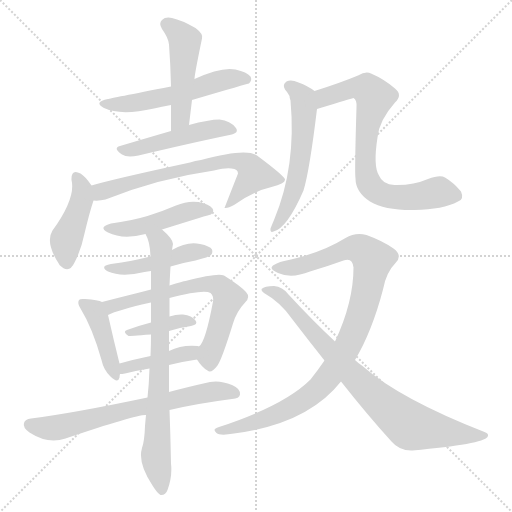
t = 0.00 s
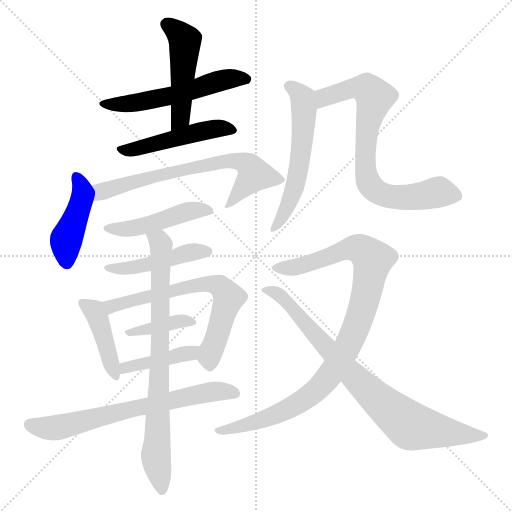
t = 2.47 s
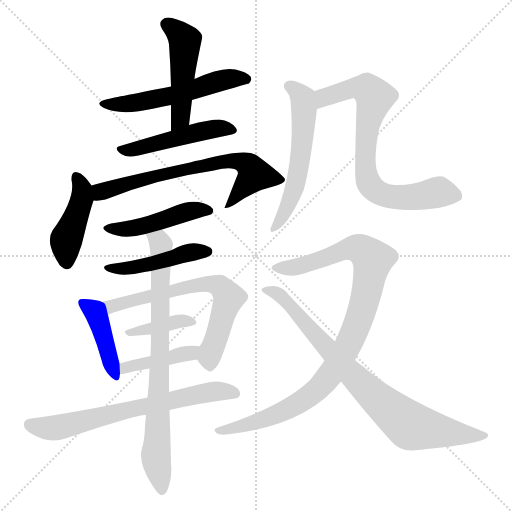
t = 4.94 s
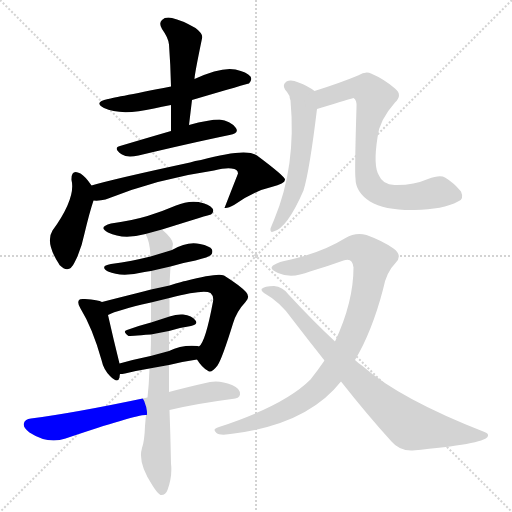
t = 7.41 s
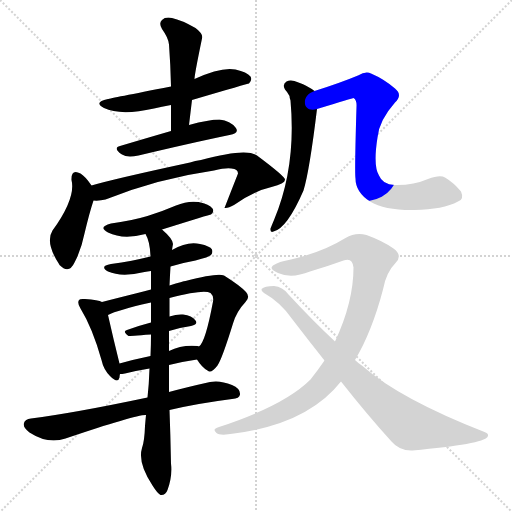
t = 9.88 s
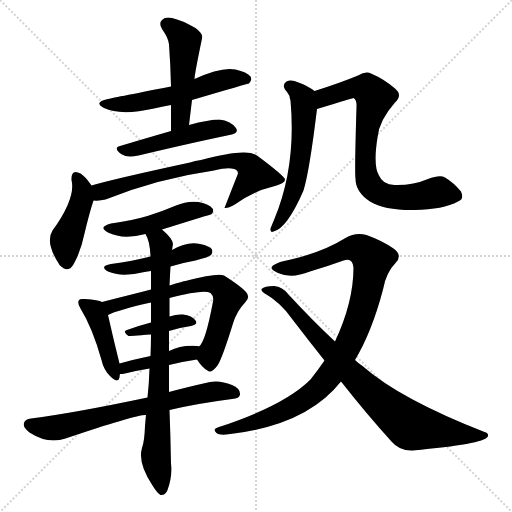
t = 12.35 s

The animated SVG that drew these frames (rendered in a browser with its animation timeline set to each time). Animation: 17 CSS @keyframes rules; one cycle of 12.35 s.

<svg version="1.1" viewBox="0 0 1024 1024" xmlns="http://www.w3.org/2000/svg">
  <g stroke="lightgray" stroke-dasharray="1,1" stroke-width="1" transform="scale(4, 4)">
    <line x1="0" y1="0" x2="256" y2="256"></line>
    <line x1="256" y1="0" x2="0" y2="256"></line>
    <line x1="128" y1="0" x2="128" y2="256"></line>
    <line x1="0" y1="128" x2="256" y2="128"></line>
  </g>
<g transform="scale(1, -1) translate(0, -900)">
   <style type="text/css">
    @keyframes keyframes0 {
      from {
       stroke: blue;
       stroke-dashoffset: 548;
       stroke-width: 128;
       }
       64% {
       animation-timing-function: step-end;
       stroke: blue;
       stroke-dashoffset: 0;
       stroke-width: 128;
       }
       to {
       stroke: black;
       stroke-width: 1024;
       }
       }
       #make-me-a-hanzi-animation-0 {
         animation: keyframes0 0.695964s both;
         animation-delay: 0.000000s;
         animation-timing-function: linear;
       }
    @keyframes keyframes1 {
      from {
       stroke: blue;
       stroke-dashoffset: 484;
       stroke-width: 128;
       }
       61% {
       animation-timing-function: step-end;
       stroke: blue;
       stroke-dashoffset: 0;
       stroke-width: 128;
       }
       to {
       stroke: black;
       stroke-width: 1024;
       }
       }
       #make-me-a-hanzi-animation-1 {
         animation: keyframes1 0.643880s both;
         animation-delay: 0.695964s;
         animation-timing-function: linear;
       }
    @keyframes keyframes2 {
      from {
       stroke: blue;
       stroke-dashoffset: 482;
       stroke-width: 128;
       }
       61% {
       animation-timing-function: step-end;
       stroke: blue;
       stroke-dashoffset: 0;
       stroke-width: 128;
       }
       to {
       stroke: black;
       stroke-width: 1024;
       }
       }
       #make-me-a-hanzi-animation-2 {
         animation: keyframes2 0.642253s both;
         animation-delay: 1.339844s;
         animation-timing-function: linear;
       }
    @keyframes keyframes3 {
      from {
       stroke: blue;
       stroke-dashoffset: 431;
       stroke-width: 128;
       }
       58% {
       animation-timing-function: step-end;
       stroke: blue;
       stroke-dashoffset: 0;
       stroke-width: 128;
       }
       to {
       stroke: black;
       stroke-width: 1024;
       }
       }
       #make-me-a-hanzi-animation-3 {
         animation: keyframes3 0.600749s both;
         animation-delay: 1.982096s;
         animation-timing-function: linear;
       }
    @keyframes keyframes4 {
      from {
       stroke: blue;
       stroke-dashoffset: 683;
       stroke-width: 128;
       }
       69% {
       animation-timing-function: step-end;
       stroke: blue;
       stroke-dashoffset: 0;
       stroke-width: 128;
       }
       to {
       stroke: black;
       stroke-width: 1024;
       }
       }
       #make-me-a-hanzi-animation-4 {
         animation: keyframes4 0.805827s both;
         animation-delay: 2.582845s;
         animation-timing-function: linear;
       }
    @keyframes keyframes5 {
      from {
       stroke: blue;
       stroke-dashoffset: 464;
       stroke-width: 128;
       }
       60% {
       animation-timing-function: step-end;
       stroke: blue;
       stroke-dashoffset: 0;
       stroke-width: 128;
       }
       to {
       stroke: black;
       stroke-width: 1024;
       }
       }
       #make-me-a-hanzi-animation-5 {
         animation: keyframes5 0.627604s both;
         animation-delay: 3.388672s;
         animation-timing-function: linear;
       }
    @keyframes keyframes6 {
      from {
       stroke: blue;
       stroke-dashoffset: 457;
       stroke-width: 128;
       }
       60% {
       animation-timing-function: step-end;
       stroke: blue;
       stroke-dashoffset: 0;
       stroke-width: 128;
       }
       to {
       stroke: black;
       stroke-width: 1024;
       }
       }
       #make-me-a-hanzi-animation-6 {
         animation: keyframes6 0.621908s both;
         animation-delay: 4.016276s;
         animation-timing-function: linear;
       }
    @keyframes keyframes7 {
      from {
       stroke: blue;
       stroke-dashoffset: 420;
       stroke-width: 128;
       }
       58% {
       animation-timing-function: step-end;
       stroke: blue;
       stroke-dashoffset: 0;
       stroke-width: 128;
       }
       to {
       stroke: black;
       stroke-width: 1024;
       }
       }
       #make-me-a-hanzi-animation-7 {
         animation: keyframes7 0.591797s both;
         animation-delay: 4.638184s;
         animation-timing-function: linear;
       }
    @keyframes keyframes8 {
      from {
       stroke: blue;
       stroke-dashoffset: 658;
       stroke-width: 128;
       }
       68% {
       animation-timing-function: step-end;
       stroke: blue;
       stroke-dashoffset: 0;
       stroke-width: 128;
       }
       to {
       stroke: black;
       stroke-width: 1024;
       }
       }
       #make-me-a-hanzi-animation-8 {
         animation: keyframes8 0.785482s both;
         animation-delay: 5.229980s;
         animation-timing-function: linear;
       }
    @keyframes keyframes9 {
      from {
       stroke: blue;
       stroke-dashoffset: 381;
       stroke-width: 128;
       }
       55% {
       animation-timing-function: step-end;
       stroke: blue;
       stroke-dashoffset: 0;
       stroke-width: 128;
       }
       to {
       stroke: black;
       stroke-width: 1024;
       }
       }
       #make-me-a-hanzi-animation-9 {
         animation: keyframes9 0.560059s both;
         animation-delay: 6.015462s;
         animation-timing-function: linear;
       }
    @keyframes keyframes10 {
      from {
       stroke: blue;
       stroke-dashoffset: 413;
       stroke-width: 128;
       }
       57% {
       animation-timing-function: step-end;
       stroke: blue;
       stroke-dashoffset: 0;
       stroke-width: 128;
       }
       to {
       stroke: black;
       stroke-width: 1024;
       }
       }
       #make-me-a-hanzi-animation-10 {
         animation: keyframes10 0.586100s both;
         animation-delay: 6.575521s;
         animation-timing-function: linear;
       }
    @keyframes keyframes11 {
      from {
       stroke: blue;
       stroke-dashoffset: 677;
       stroke-width: 128;
       }
       69% {
       animation-timing-function: step-end;
       stroke: blue;
       stroke-dashoffset: 0;
       stroke-width: 128;
       }
       to {
       stroke: black;
       stroke-width: 1024;
       }
       }
       #make-me-a-hanzi-animation-11 {
         animation: keyframes11 0.800944s both;
         animation-delay: 7.161621s;
         animation-timing-function: linear;
       }
    @keyframes keyframes12 {
      from {
       stroke: blue;
       stroke-dashoffset: 777;
       stroke-width: 128;
       }
       72% {
       animation-timing-function: step-end;
       stroke: blue;
       stroke-dashoffset: 0;
       stroke-width: 128;
       }
       to {
       stroke: black;
       stroke-width: 1024;
       }
       }
       #make-me-a-hanzi-animation-12 {
         animation: keyframes12 0.882324s both;
         animation-delay: 7.962565s;
         animation-timing-function: linear;
       }
    @keyframes keyframes13 {
      from {
       stroke: blue;
       stroke-dashoffset: 563;
       stroke-width: 128;
       }
       65% {
       animation-timing-function: step-end;
       stroke: blue;
       stroke-dashoffset: 0;
       stroke-width: 128;
       }
       to {
       stroke: black;
       stroke-width: 1024;
       }
       }
       #make-me-a-hanzi-animation-13 {
         animation: keyframes13 0.708171s both;
         animation-delay: 8.844889s;
         animation-timing-function: linear;
       }
    @keyframes keyframes14 {
      from {
       stroke: blue;
       stroke-dashoffset: 743;
       stroke-width: 128;
       }
       71% {
       animation-timing-function: step-end;
       stroke: blue;
       stroke-dashoffset: 0;
       stroke-width: 128;
       }
       to {
       stroke: black;
       stroke-width: 1024;
       }
       }
       #make-me-a-hanzi-animation-14 {
         animation: keyframes14 0.854655s both;
         animation-delay: 9.553060s;
         animation-timing-function: linear;
       }
    @keyframes keyframes15 {
      from {
       stroke: blue;
       stroke-dashoffset: 963;
       stroke-width: 128;
       }
       76% {
       animation-timing-function: step-end;
       stroke: blue;
       stroke-dashoffset: 0;
       stroke-width: 128;
       }
       to {
       stroke: black;
       stroke-width: 1024;
       }
       }
       #make-me-a-hanzi-animation-15 {
         animation: keyframes15 1.033691s both;
         animation-delay: 10.407715s;
         animation-timing-function: linear;
       }
    @keyframes keyframes16 {
      from {
       stroke: blue;
       stroke-dashoffset: 808;
       stroke-width: 128;
       }
       72% {
       animation-timing-function: step-end;
       stroke: blue;
       stroke-dashoffset: 0;
       stroke-width: 128;
       }
       to {
       stroke: black;
       stroke-width: 1024;
       }
       }
       #make-me-a-hanzi-animation-16 {
         animation: keyframes16 0.907552s both;
         animation-delay: 11.441406s;
         animation-timing-function: linear;
       }
</style>
<path d="M 384.0 700.0 Q 496.0 733.0 498.0 733.0 Q 505.0 740.0 501.0 747.0 Q 494.0 756.0 471.0 761.0 Q 443.0 767.0 389.0 742.0 L 342.0 727.0 Q 219.0 703.0 216.0 702.0 Q 186.0 696.0 208.0 684.0 Q 241.0 668.0 308.0 683.0 Q 323.0 687.0 342.0 690.0 L 384.0 700.0 Z" fill="lightgray"></path> 
<path d="M 378.0 650.0 L 384.0 700.0 L 389.0 742.0 Q 389.0 751.0 404.0 823.0 Q 407.0 832.0 391.0 844.0 Q 363.0 860.0 344.0 864.0 Q 331.0 867.0 324.0 860.0 Q 317.0 854.0 324.0 842.0 Q 337.0 824.0 338.0 811.0 Q 341.0 771.0 342.0 727.0 L 342.0 690.0 Q 342.0 665.0 342.0 638.0 C 342.0 608.0 374.0 620.0 378.0 650.0 Z" fill="lightgray"></path> 
<path d="M 342.0 638.0 Q 287.0 622.0 240.0 608.0 Q 225.0 604.0 244.0 591.0 Q 254.0 584.0 277.0 589.0 Q 382.0 614.0 459.0 630.0 Q 480.0 634.0 471.0 645.0 Q 461.0 658.0 439.0 661.0 Q 418.0 661.0 378.0 650.0 L 342.0 638.0 Z" fill="lightgray"></path> 
<path d="M 183.0 529.0 Q 171.0 547.0 161.0 553.0 Q 142.0 563.0 143.0 540.0 Q 152.0 504.0 105.0 439.0 Q 90.0 415.0 118.0 372.0 L 119.0 370.0 Q 138.0 351.0 149.0 375.0 Q 162.0 399.0 169.0 433.0 Q 179.0 475.0 187.0 499.0 C 192.0 516.0 192.0 516.0 183.0 529.0 Z" fill="lightgray"></path> 
<path d="M 187.0 499.0 Q 199.0 498.0 211.0 501.0 Q 316.0 543.0 428.0 559.0 Q 452.0 565.0 463.0 563.0 Q 476.0 562.0 476.0 553.0 Q 463.0 520.0 449.0 484.0 Q 456.0 483.0 468.0 490.0 Q 508.0 518.0 543.0 526.0 Q 571.0 533.0 570.0 541.0 Q 569.0 548.0 514.0 589.0 Q 493.0 605.0 402.0 580.0 Q 390.0 579.0 380.0 575.0 Q 227.0 542.0 183.0 529.0 C 154.0 521.0 157.0 499.0 187.0 499.0 Z" fill="lightgray"></path> 
<path d="M 324.0 441.0 Q 420.0 471.0 422.0 471.0 Q 429.0 477.0 425.0 483.0 Q 419.0 492.0 397.0 496.0 Q 375.0 499.0 352.0 489.0 Q 324.0 477.0 295.0 468.0 Q 261.0 458.0 222.0 453.0 Q 195.0 446.0 216.0 435.0 Q 246.0 420.0 291.0 432.0 L 324.0 441.0 Z" fill="lightgray"></path> 
<path d="M 341.0 367.0 Q 363.0 374.0 391.0 379.0 Q 418.0 386.0 422.0 390.0 Q 426.0 394.0 424.0 401.0 Q 420.0 408.0 400.0 412.0 Q 375.0 418.0 344.0 400.0 L 301.0 387.0 Q 265.0 378.0 222.0 372.0 Q 198.0 368.0 216.0 357.0 Q 243.0 345.0 289.0 356.0 Q 295.0 357.0 302.0 358.0 L 341.0 367.0 Z" fill="lightgray"></path> 
<path d="M 204.0 296.0 Q 197.0 300.0 170.0 302.0 Q 160.0 303.0 158.0 300.0 Q 154.0 294.0 161.0 283.0 Q 185.0 244.0 203.0 180.0 Q 207.0 161.0 220.0 148.0 Q 236.0 132.0 239.0 145.0 Q 239.0 149.0 240.0 152.0 L 239.0 173.0 Q 227.0 221.0 216.0 270.0 C 211.0 293.0 211.0 293.0 204.0 296.0 Z" fill="lightgray"></path> 
<path d="M 394.0 181.0 Q 404.0 165.0 415.0 159.0 Q 422.0 152.0 435.0 169.0 Q 444.0 182.0 466.0 253.0 Q 473.0 277.0 491.0 296.0 Q 501.0 306.0 492.0 316.0 Q 480.0 329.0 448.0 349.0 Q 436.0 355.0 371.0 338.0 Q 367.0 338.0 339.0 329.0 L 302.0 321.0 Q 289.0 318.0 275.0 314.0 Q 235.0 304.0 204.0 296.0 C 175.0 289.0 188.0 258.0 216.0 270.0 Q 235.0 280.0 302.0 295.0 L 339.0 304.0 Q 408.0 322.0 421.0 314.0 Q 428.0 308.0 426.0 297.0 Q 411.0 216.0 398.0 207.0 C 387.0 191.0 387.0 191.0 394.0 181.0 Z" fill="lightgray"></path> 
<path d="M 338.0 238.0 Q 360.0 245.0 382.0 248.0 Q 397.0 251.0 391.0 259.0 Q 384.0 269.0 366.0 271.0 Q 354.0 272.0 339.0 267.0 L 302.0 255.0 Q 275.0 248.0 254.0 240.0 Q 244.0 237.0 257.0 228.0 Q 258.0 228.0 302.0 231.0 L 338.0 238.0 Z" fill="lightgray"></path> 
<path d="M 338.0 170.0 Q 366.0 177.0 394.0 181.0 C 424.0 185.0 427.0 200.0 398.0 207.0 Q 397.0 208.0 395.0 208.0 Q 364.0 211.0 338.0 198.0 L 301.0 188.0 Q 267.0 181.0 239.0 173.0 C 210.0 165.0 210.0 150.0 240.0 152.0 Q 244.0 152.0 250.0 153.0 Q 274.0 159.0 299.0 163.0 L 338.0 170.0 Z" fill="lightgray"></path> 
<path d="M 339.0 80.0 Q 394.0 93.0 464.0 102.0 Q 479.0 103.0 480.0 111.0 Q 481.0 123.0 464.0 130.0 Q 440.0 140.0 420.0 136.0 Q 375.0 126.0 338.0 116.0 L 295.0 105.0 Q 148.0 74.0 62.0 63.0 Q 50.0 62.0 48.0 54.0 Q 45.0 45.0 59.0 35.0 Q 96.0 11.0 131.0 23.0 Q 273.0 71.0 292.0 70.0 L 339.0 80.0 Z" fill="lightgray"></path> 
<path d="M 292.0 70.0 Q 291.0 60.0 290.0 48.0 Q 289.0 18.0 284.0 4.0 Q 275.0 -26.0 305.0 -71.0 Q 315.0 -87.0 321.0 -90.0 Q 331.0 -91.0 335.0 -80.0 Q 345.0 -53.0 342.0 -27.0 Q 341.0 28.0 339.0 80.0 L 338.0 116.0 Q 338.0 144.0 338.0 170.0 L 338.0 198.0 Q 338.0 219.0 338.0 238.0 L 339.0 267.0 Q 339.0 286.0 339.0 304.0 L 339.0 329.0 Q 340.0 351.0 341.0 367.0 L 344.0 400.0 Q 345.0 407.0 346.0 412.0 Q 346.0 422.0 324.0 441.0 C 302.0 462.0 280.0 460.0 291.0 432.0 Q 300.0 417.0 301.0 387.0 L 302.0 358.0 Q 302.0 342.0 302.0 321.0 L 302.0 295.0 Q 302.0 276.0 302.0 255.0 L 302.0 231.0 Q 302.0 210.0 301.0 188.0 L 299.0 163.0 Q 298.0 132.0 295.0 105.0 L 292.0 70.0 Z" fill="lightgray"></path> 
<path d="M 579.0 708.0 Q 579.0 705.0 581.0 699.0 Q 593.0 567.0 548.0 460.0 Q 545.0 453.0 541.0 443.0 Q 540.0 434.0 547.0 437.0 Q 574.0 443.0 607.0 519.0 Q 619.0 558.0 634.0 682.0 C 638.0 712.0 638.0 712.0 629.0 718.0 Q 616.0 728.0 597.0 735.0 Q 582.0 742.0 573.0 737.0 Q 564.0 731.0 570.0 721.0 Q 574.0 717.0 579.0 708.0 Z" fill="lightgray"></path> 
<path d="M 634.0 682.0 Q 706.0 704.0 707.0 704.0 Q 714.0 700.0 713.0 686.0 Q 709.0 554.0 711.0 543.0 Q 711.0 516.0 740.0 497.0 Q 770.0 479.0 829.0 480.0 Q 886.0 481.0 916.0 497.0 Q 929.0 501.0 922.0 517.0 Q 907.0 535.0 890.0 545.0 Q 880.0 551.0 856.0 542.0 Q 826.0 529.0 789.0 530.0 Q 765.0 531.0 758.0 549.0 Q 746.0 568.0 755.0 625.0 Q 758.0 659.0 790.0 695.0 Q 806.0 710.0 790.0 723.0 Q 768.0 742.0 742.0 753.0 Q 732.0 759.0 716.0 749.0 Q 680.0 734.0 629.0 718.0 C 600.0 709.0 605.0 673.0 634.0 682.0 Z" fill="lightgray"></path> 
<path d="M 710.0 180.0 Q 744.0 237.0 766.0 321.0 Q 772.0 355.0 791.0 374.0 Q 806.0 389.0 787.0 403.0 Q 766.0 418.0 733.0 430.0 Q 711.0 436.0 691.0 424.0 Q 646.0 396.0 582.0 381.0 Q 557.0 377.0 546.0 369.0 Q 537.0 362.0 556.0 354.0 Q 583.0 342.0 620.0 357.0 Q 654.0 367.0 687.0 379.0 Q 705.0 386.0 707.0 365.0 Q 707.0 296.0 670.0 217.0 L 649.0 179.0 Q 636.0 160.0 621.0 141.0 Q 569.0 89.0 438.0 46.0 Q 423.0 42.0 433.0 34.0 Q 440.0 28.0 468.0 33.0 Q 615.0 52.0 682.0 137.0 L 710.0 180.0 Z" fill="lightgray"></path> 
<path d="M 682.0 137.0 Q 734.0 71.0 783.0 17.0 Q 799.0 -2.0 825.0 -1.0 Q 966.0 12.0 975.0 26.0 Q 979.0 33.0 969.0 36.0 Q 800.0 102.0 725.0 168.0 Q 716.0 174.0 710.0 180.0 L 670.0 217.0 Q 627.0 257.0 577.0 311.0 Q 565.0 327.0 548.0 328.0 Q 529.0 328.0 523.0 322.0 Q 522.0 318.0 528.0 314.0 Q 562.0 295.0 585.0 261.0 Q 618.0 218.0 649.0 179.0 L 682.0 137.0 Z" fill="lightgray"></path> 
      <clipPath id="make-me-a-hanzi-clip-0">
      <path d="M 384.0 700.0 Q 496.0 733.0 498.0 733.0 Q 505.0 740.0 501.0 747.0 Q 494.0 756.0 471.0 761.0 Q 443.0 767.0 389.0 742.0 L 342.0 727.0 Q 219.0 703.0 216.0 702.0 Q 186.0 696.0 208.0 684.0 Q 241.0 668.0 308.0 683.0 Q 323.0 687.0 342.0 690.0 L 384.0 700.0 Z" fill="lightgray"></path>
      </clipPath>
      <path clip-path="url(#make-me-a-hanzi-clip-0)" d="M 209.0 694.0 L 279.0 695.0 L 359.0 712.0 L 447.0 740.0 L 495.0 741.0 " fill="none" id="make-me-a-hanzi-animation-0" stroke-dasharray="420 840" stroke-linecap="round"></path>

      <clipPath id="make-me-a-hanzi-clip-1">
      <path d="M 378.0 650.0 L 384.0 700.0 L 389.0 742.0 Q 389.0 751.0 404.0 823.0 Q 407.0 832.0 391.0 844.0 Q 363.0 860.0 344.0 864.0 Q 331.0 867.0 324.0 860.0 Q 317.0 854.0 324.0 842.0 Q 337.0 824.0 338.0 811.0 Q 341.0 771.0 342.0 727.0 L 342.0 690.0 Q 342.0 665.0 342.0 638.0 C 342.0 608.0 374.0 620.0 378.0 650.0 Z" fill="lightgray"></path>
      </clipPath>
      <path clip-path="url(#make-me-a-hanzi-clip-1)" d="M 334.0 851.0 L 371.0 818.0 L 361.0 664.0 L 346.0 645.0 " fill="none" id="make-me-a-hanzi-animation-1" stroke-dasharray="356 712" stroke-linecap="round"></path>

      <clipPath id="make-me-a-hanzi-clip-2">
      <path d="M 342.0 638.0 Q 287.0 622.0 240.0 608.0 Q 225.0 604.0 244.0 591.0 Q 254.0 584.0 277.0 589.0 Q 382.0 614.0 459.0 630.0 Q 480.0 634.0 471.0 645.0 Q 461.0 658.0 439.0 661.0 Q 418.0 661.0 378.0 650.0 L 342.0 638.0 Z" fill="lightgray"></path>
      </clipPath>
      <path clip-path="url(#make-me-a-hanzi-clip-2)" d="M 242.0 599.0 L 283.0 604.0 L 422.0 641.0 L 463.0 639.0 " fill="none" id="make-me-a-hanzi-animation-2" stroke-dasharray="354 708" stroke-linecap="round"></path>

      <clipPath id="make-me-a-hanzi-clip-3">
      <path d="M 183.0 529.0 Q 171.0 547.0 161.0 553.0 Q 142.0 563.0 143.0 540.0 Q 152.0 504.0 105.0 439.0 Q 90.0 415.0 118.0 372.0 L 119.0 370.0 Q 138.0 351.0 149.0 375.0 Q 162.0 399.0 169.0 433.0 Q 179.0 475.0 187.0 499.0 C 192.0 516.0 192.0 516.0 183.0 529.0 Z" fill="lightgray"></path>
      </clipPath>
      <path clip-path="url(#make-me-a-hanzi-clip-3)" d="M 153.0 545.0 L 165.0 519.0 L 164.0 501.0 L 133.0 420.0 L 133.0 378.0 " fill="none" id="make-me-a-hanzi-animation-3" stroke-dasharray="303 606" stroke-linecap="round"></path>

      <clipPath id="make-me-a-hanzi-clip-4">
      <path d="M 187.0 499.0 Q 199.0 498.0 211.0 501.0 Q 316.0 543.0 428.0 559.0 Q 452.0 565.0 463.0 563.0 Q 476.0 562.0 476.0 553.0 Q 463.0 520.0 449.0 484.0 Q 456.0 483.0 468.0 490.0 Q 508.0 518.0 543.0 526.0 Q 571.0 533.0 570.0 541.0 Q 569.0 548.0 514.0 589.0 Q 493.0 605.0 402.0 580.0 Q 390.0 579.0 380.0 575.0 Q 227.0 542.0 183.0 529.0 C 154.0 521.0 157.0 499.0 187.0 499.0 Z" fill="lightgray"></path>
      </clipPath>
      <path clip-path="url(#make-me-a-hanzi-clip-4)" d="M 189.0 522.0 L 202.0 516.0 L 348.0 559.0 L 359.0 557.0 L 454.0 579.0 L 483.0 577.0 L 510.0 551.0 L 460.0 493.0 L 452.0 491.0 " fill="none" id="make-me-a-hanzi-animation-4" stroke-dasharray="555 1110" stroke-linecap="round"></path>

      <clipPath id="make-me-a-hanzi-clip-5">
      <path d="M 324.0 441.0 Q 420.0 471.0 422.0 471.0 Q 429.0 477.0 425.0 483.0 Q 419.0 492.0 397.0 496.0 Q 375.0 499.0 352.0 489.0 Q 324.0 477.0 295.0 468.0 Q 261.0 458.0 222.0 453.0 Q 195.0 446.0 216.0 435.0 Q 246.0 420.0 291.0 432.0 L 324.0 441.0 Z" fill="lightgray"></path>
      </clipPath>
      <path clip-path="url(#make-me-a-hanzi-clip-5)" d="M 217.0 445.0 L 238.0 441.0 L 278.0 446.0 L 332.0 459.0 L 365.0 475.0 L 419.0 478.0 " fill="none" id="make-me-a-hanzi-animation-5" stroke-dasharray="336 672" stroke-linecap="round"></path>

      <clipPath id="make-me-a-hanzi-clip-6">
      <path d="M 341.0 367.0 Q 363.0 374.0 391.0 379.0 Q 418.0 386.0 422.0 390.0 Q 426.0 394.0 424.0 401.0 Q 420.0 408.0 400.0 412.0 Q 375.0 418.0 344.0 400.0 L 301.0 387.0 Q 265.0 378.0 222.0 372.0 Q 198.0 368.0 216.0 357.0 Q 243.0 345.0 289.0 356.0 Q 295.0 357.0 302.0 358.0 L 341.0 367.0 Z" fill="lightgray"></path>
      </clipPath>
      <path clip-path="url(#make-me-a-hanzi-clip-6)" d="M 217.0 365.0 L 278.0 366.0 L 371.0 394.0 L 414.0 397.0 " fill="none" id="make-me-a-hanzi-animation-6" stroke-dasharray="329 658" stroke-linecap="round"></path>

      <clipPath id="make-me-a-hanzi-clip-7">
      <path d="M 204.0 296.0 Q 197.0 300.0 170.0 302.0 Q 160.0 303.0 158.0 300.0 Q 154.0 294.0 161.0 283.0 Q 185.0 244.0 203.0 180.0 Q 207.0 161.0 220.0 148.0 Q 236.0 132.0 239.0 145.0 Q 239.0 149.0 240.0 152.0 L 239.0 173.0 Q 227.0 221.0 216.0 270.0 C 211.0 293.0 211.0 293.0 204.0 296.0 Z" fill="lightgray"></path>
      </clipPath>
      <path clip-path="url(#make-me-a-hanzi-clip-7)" d="M 165.0 295.0 L 194.0 268.0 L 230.0 149.0 " fill="none" id="make-me-a-hanzi-animation-7" stroke-dasharray="292 584" stroke-linecap="round"></path>

      <clipPath id="make-me-a-hanzi-clip-8">
      <path d="M 394.0 181.0 Q 404.0 165.0 415.0 159.0 Q 422.0 152.0 435.0 169.0 Q 444.0 182.0 466.0 253.0 Q 473.0 277.0 491.0 296.0 Q 501.0 306.0 492.0 316.0 Q 480.0 329.0 448.0 349.0 Q 436.0 355.0 371.0 338.0 Q 367.0 338.0 339.0 329.0 L 302.0 321.0 Q 289.0 318.0 275.0 314.0 Q 235.0 304.0 204.0 296.0 C 175.0 289.0 188.0 258.0 216.0 270.0 Q 235.0 280.0 302.0 295.0 L 339.0 304.0 Q 408.0 322.0 421.0 314.0 Q 428.0 308.0 426.0 297.0 Q 411.0 216.0 398.0 207.0 C 387.0 191.0 387.0 191.0 394.0 181.0 Z" fill="lightgray"></path>
      </clipPath>
      <path clip-path="url(#make-me-a-hanzi-clip-8)" d="M 212.0 292.0 L 223.0 287.0 L 386.0 330.0 L 425.0 332.0 L 440.0 327.0 L 456.0 303.0 L 418.0 186.0 L 421.0 172.0 " fill="none" id="make-me-a-hanzi-animation-8" stroke-dasharray="530 1060" stroke-linecap="round"></path>

      <clipPath id="make-me-a-hanzi-clip-9">
      <path d="M 338.0 238.0 Q 360.0 245.0 382.0 248.0 Q 397.0 251.0 391.0 259.0 Q 384.0 269.0 366.0 271.0 Q 354.0 272.0 339.0 267.0 L 302.0 255.0 Q 275.0 248.0 254.0 240.0 Q 244.0 237.0 257.0 228.0 Q 258.0 228.0 302.0 231.0 L 338.0 238.0 Z" fill="lightgray"></path>
      </clipPath>
      <path clip-path="url(#make-me-a-hanzi-clip-9)" d="M 259.0 235.0 L 349.0 256.0 L 382.0 257.0 " fill="none" id="make-me-a-hanzi-animation-9" stroke-dasharray="253 506" stroke-linecap="round"></path>

      <clipPath id="make-me-a-hanzi-clip-10">
      <path d="M 338.0 170.0 Q 366.0 177.0 394.0 181.0 C 424.0 185.0 427.0 200.0 398.0 207.0 Q 397.0 208.0 395.0 208.0 Q 364.0 211.0 338.0 198.0 L 301.0 188.0 Q 267.0 181.0 239.0 173.0 C 210.0 165.0 210.0 150.0 240.0 152.0 Q 244.0 152.0 250.0 153.0 Q 274.0 159.0 299.0 163.0 L 338.0 170.0 Z" fill="lightgray"></path>
      </clipPath>
      <path clip-path="url(#make-me-a-hanzi-clip-10)" d="M 245.0 157.0 L 263.0 169.0 L 342.0 184.0 L 394.0 201.0 " fill="none" id="make-me-a-hanzi-animation-10" stroke-dasharray="285 570" stroke-linecap="round"></path>

      <clipPath id="make-me-a-hanzi-clip-11">
      <path d="M 339.0 80.0 Q 394.0 93.0 464.0 102.0 Q 479.0 103.0 480.0 111.0 Q 481.0 123.0 464.0 130.0 Q 440.0 140.0 420.0 136.0 Q 375.0 126.0 338.0 116.0 L 295.0 105.0 Q 148.0 74.0 62.0 63.0 Q 50.0 62.0 48.0 54.0 Q 45.0 45.0 59.0 35.0 Q 96.0 11.0 131.0 23.0 Q 273.0 71.0 292.0 70.0 L 339.0 80.0 Z" fill="lightgray"></path>
      </clipPath>
      <path clip-path="url(#make-me-a-hanzi-clip-11)" d="M 59.0 51.0 L 88.0 44.0 L 118.0 45.0 L 428.0 118.0 L 470.0 114.0 " fill="none" id="make-me-a-hanzi-animation-11" stroke-dasharray="549 1098" stroke-linecap="round"></path>

      <clipPath id="make-me-a-hanzi-clip-12">
      <path d="M 292.0 70.0 Q 291.0 60.0 290.0 48.0 Q 289.0 18.0 284.0 4.0 Q 275.0 -26.0 305.0 -71.0 Q 315.0 -87.0 321.0 -90.0 Q 331.0 -91.0 335.0 -80.0 Q 345.0 -53.0 342.0 -27.0 Q 341.0 28.0 339.0 80.0 L 338.0 116.0 Q 338.0 144.0 338.0 170.0 L 338.0 198.0 Q 338.0 219.0 338.0 238.0 L 339.0 267.0 Q 339.0 286.0 339.0 304.0 L 339.0 329.0 Q 340.0 351.0 341.0 367.0 L 344.0 400.0 Q 345.0 407.0 346.0 412.0 Q 346.0 422.0 324.0 441.0 C 302.0 462.0 280.0 460.0 291.0 432.0 Q 300.0 417.0 301.0 387.0 L 302.0 358.0 Q 302.0 342.0 302.0 321.0 L 302.0 295.0 Q 302.0 276.0 302.0 255.0 L 302.0 231.0 Q 302.0 210.0 301.0 188.0 L 299.0 163.0 Q 298.0 132.0 295.0 105.0 L 292.0 70.0 Z" fill="lightgray"></path>
      </clipPath>
      <path clip-path="url(#make-me-a-hanzi-clip-12)" d="M 298.0 428.0 L 323.0 409.0 L 312.0 -13.0 L 323.0 -80.0 " fill="none" id="make-me-a-hanzi-animation-12" stroke-dasharray="649 1298" stroke-linecap="round"></path>

      <clipPath id="make-me-a-hanzi-clip-13">
      <path d="M 579.0 708.0 Q 579.0 705.0 581.0 699.0 Q 593.0 567.0 548.0 460.0 Q 545.0 453.0 541.0 443.0 Q 540.0 434.0 547.0 437.0 Q 574.0 443.0 607.0 519.0 Q 619.0 558.0 634.0 682.0 C 638.0 712.0 638.0 712.0 629.0 718.0 Q 616.0 728.0 597.0 735.0 Q 582.0 742.0 573.0 737.0 Q 564.0 731.0 570.0 721.0 Q 574.0 717.0 579.0 708.0 Z" fill="lightgray"></path>
      </clipPath>
      <path clip-path="url(#make-me-a-hanzi-clip-13)" d="M 578.0 728.0 L 606.0 703.0 L 607.0 633.0 L 587.0 516.0 L 573.0 481.0 L 549.0 445.0 " fill="none" id="make-me-a-hanzi-animation-13" stroke-dasharray="435 870" stroke-linecap="round"></path>

      <clipPath id="make-me-a-hanzi-clip-14">
      <path d="M 634.0 682.0 Q 706.0 704.0 707.0 704.0 Q 714.0 700.0 713.0 686.0 Q 709.0 554.0 711.0 543.0 Q 711.0 516.0 740.0 497.0 Q 770.0 479.0 829.0 480.0 Q 886.0 481.0 916.0 497.0 Q 929.0 501.0 922.0 517.0 Q 907.0 535.0 890.0 545.0 Q 880.0 551.0 856.0 542.0 Q 826.0 529.0 789.0 530.0 Q 765.0 531.0 758.0 549.0 Q 746.0 568.0 755.0 625.0 Q 758.0 659.0 790.0 695.0 Q 806.0 710.0 790.0 723.0 Q 768.0 742.0 742.0 753.0 Q 732.0 759.0 716.0 749.0 Q 680.0 734.0 629.0 718.0 C 600.0 709.0 605.0 673.0 634.0 682.0 Z" fill="lightgray"></path>
      </clipPath>
      <path clip-path="url(#make-me-a-hanzi-clip-14)" d="M 646.0 690.0 L 649.0 705.0 L 704.0 724.0 L 735.0 721.0 L 749.0 706.0 L 733.0 645.0 L 730.0 584.0 L 735.0 540.0 L 748.0 520.0 L 788.0 506.0 L 820.0 505.0 L 879.0 516.0 L 913.0 509.0 " fill="none" id="make-me-a-hanzi-animation-14" stroke-dasharray="615 1230" stroke-linecap="round"></path>

      <clipPath id="make-me-a-hanzi-clip-15">
      <path d="M 710.0 180.0 Q 744.0 237.0 766.0 321.0 Q 772.0 355.0 791.0 374.0 Q 806.0 389.0 787.0 403.0 Q 766.0 418.0 733.0 430.0 Q 711.0 436.0 691.0 424.0 Q 646.0 396.0 582.0 381.0 Q 557.0 377.0 546.0 369.0 Q 537.0 362.0 556.0 354.0 Q 583.0 342.0 620.0 357.0 Q 654.0 367.0 687.0 379.0 Q 705.0 386.0 707.0 365.0 Q 707.0 296.0 670.0 217.0 L 649.0 179.0 Q 636.0 160.0 621.0 141.0 Q 569.0 89.0 438.0 46.0 Q 423.0 42.0 433.0 34.0 Q 440.0 28.0 468.0 33.0 Q 615.0 52.0 682.0 137.0 L 710.0 180.0 Z" fill="lightgray"></path>
      </clipPath>
      <path clip-path="url(#make-me-a-hanzi-clip-15)" d="M 553.0 363.0 L 585.0 364.0 L 708.0 404.0 L 729.0 397.0 L 745.0 377.0 L 731.0 305.0 L 708.0 234.0 L 672.0 167.0 L 642.0 128.0 L 572.0 80.0 L 494.0 50.0 L 439.0 39.0 " fill="none" id="make-me-a-hanzi-animation-15" stroke-dasharray="835 1670" stroke-linecap="round"></path>

      <clipPath id="make-me-a-hanzi-clip-16">
      <path d="M 682.0 137.0 Q 734.0 71.0 783.0 17.0 Q 799.0 -2.0 825.0 -1.0 Q 966.0 12.0 975.0 26.0 Q 979.0 33.0 969.0 36.0 Q 800.0 102.0 725.0 168.0 Q 716.0 174.0 710.0 180.0 L 670.0 217.0 Q 627.0 257.0 577.0 311.0 Q 565.0 327.0 548.0 328.0 Q 529.0 328.0 523.0 322.0 Q 522.0 318.0 528.0 314.0 Q 562.0 295.0 585.0 261.0 Q 618.0 218.0 649.0 179.0 L 682.0 137.0 Z" fill="lightgray"></path>
      </clipPath>
      <path clip-path="url(#make-me-a-hanzi-clip-16)" d="M 529.0 320.0 L 551.0 315.0 L 574.0 297.0 L 697.0 157.0 L 813.0 54.0 L 834.0 44.0 L 883.0 36.0 L 969.0 29.0 " fill="none" id="make-me-a-hanzi-animation-16" stroke-dasharray="680 1360" stroke-linecap="round"></path>

</g>
</svg>
